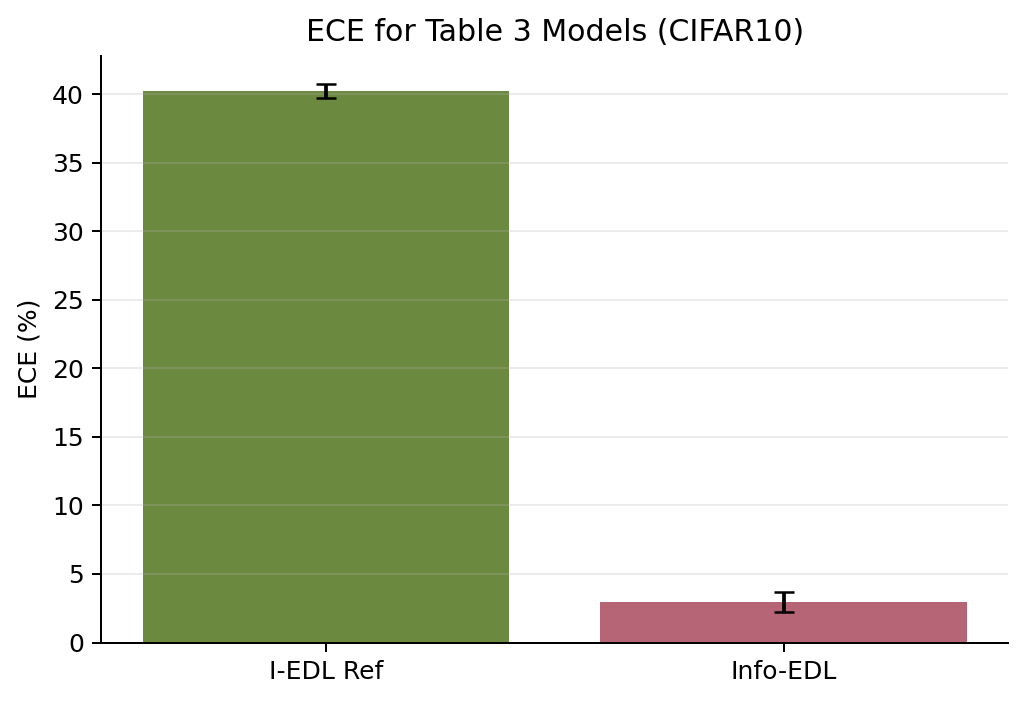

Values plotted in this chart, from the file beside it:
display_name, cifar10_conf_ece
I-EDL Ref, 40.24 +/- 0.50
Info-EDL, 2.95 +/- 0.73
